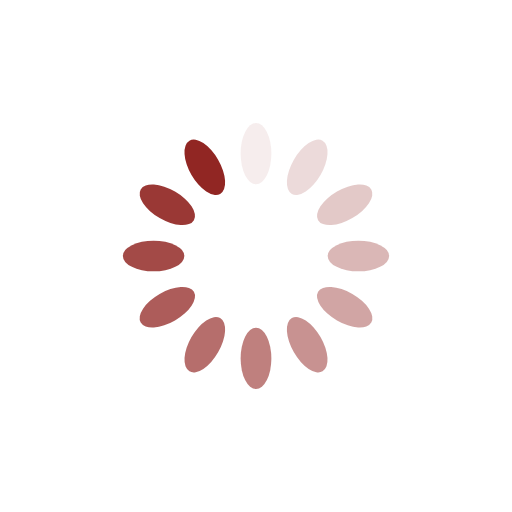
t = 0.00 s
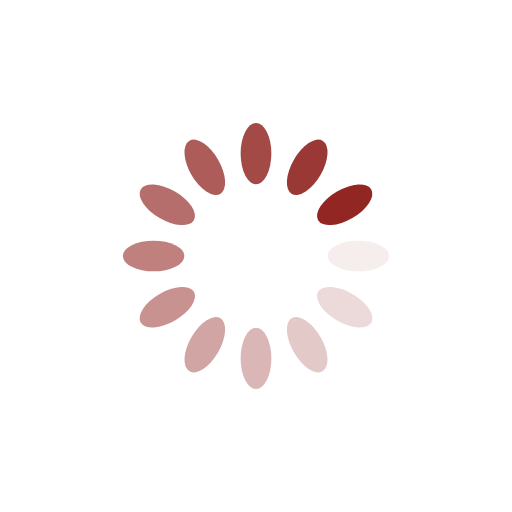
t = 0.25 s
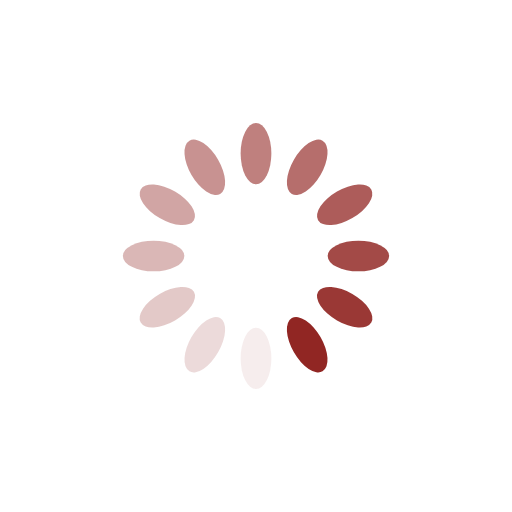
t = 0.50 s
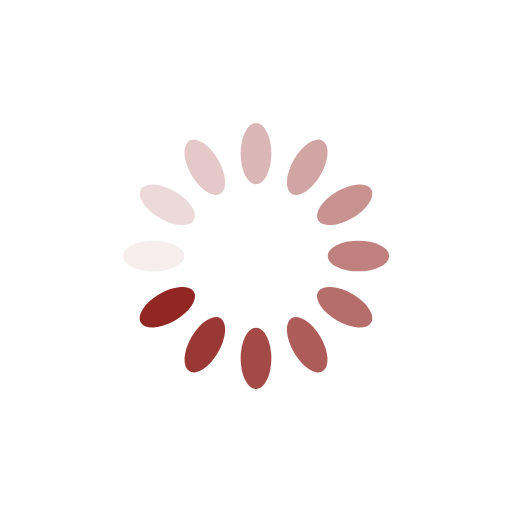
t = 0.75 s

The animated SVG that drew these frames (rendered in a browser with its animation timeline set to each time). Animation: 12 SMIL elements (animate=12); one cycle of 1.00 s, repeats indefinitely.

<?xml version="1.0" encoding="utf-8"?>
<svg xmlns="http://www.w3.org/2000/svg" xmlns:xlink="http://www.w3.org/1999/xlink" style="margin: auto; background: none; display: block; shape-rendering: auto;" width="200px" height="200px" viewBox="0 0 100 100" preserveAspectRatio="xMidYMid">
<g transform="rotate(0 50 50)">
  <rect x="47" y="24" rx="3" ry="6" width="6" height="12" fill="#912623">
    <animate attributeName="opacity" values="1;0" keyTimes="0;1" dur="1s" begin="-0.9166666666666666s" repeatCount="indefinite"></animate>
  </rect>
</g><g transform="rotate(30 50 50)">
  <rect x="47" y="24" rx="3" ry="6" width="6" height="12" fill="#912623">
    <animate attributeName="opacity" values="1;0" keyTimes="0;1" dur="1s" begin="-0.8333333333333334s" repeatCount="indefinite"></animate>
  </rect>
</g><g transform="rotate(60 50 50)">
  <rect x="47" y="24" rx="3" ry="6" width="6" height="12" fill="#912623">
    <animate attributeName="opacity" values="1;0" keyTimes="0;1" dur="1s" begin="-0.75s" repeatCount="indefinite"></animate>
  </rect>
</g><g transform="rotate(90 50 50)">
  <rect x="47" y="24" rx="3" ry="6" width="6" height="12" fill="#912623">
    <animate attributeName="opacity" values="1;0" keyTimes="0;1" dur="1s" begin="-0.6666666666666666s" repeatCount="indefinite"></animate>
  </rect>
</g><g transform="rotate(120 50 50)">
  <rect x="47" y="24" rx="3" ry="6" width="6" height="12" fill="#912623">
    <animate attributeName="opacity" values="1;0" keyTimes="0;1" dur="1s" begin="-0.5833333333333334s" repeatCount="indefinite"></animate>
  </rect>
</g><g transform="rotate(150 50 50)">
  <rect x="47" y="24" rx="3" ry="6" width="6" height="12" fill="#912623">
    <animate attributeName="opacity" values="1;0" keyTimes="0;1" dur="1s" begin="-0.5s" repeatCount="indefinite"></animate>
  </rect>
</g><g transform="rotate(180 50 50)">
  <rect x="47" y="24" rx="3" ry="6" width="6" height="12" fill="#912623">
    <animate attributeName="opacity" values="1;0" keyTimes="0;1" dur="1s" begin="-0.4166666666666667s" repeatCount="indefinite"></animate>
  </rect>
</g><g transform="rotate(210 50 50)">
  <rect x="47" y="24" rx="3" ry="6" width="6" height="12" fill="#912623">
    <animate attributeName="opacity" values="1;0" keyTimes="0;1" dur="1s" begin="-0.3333333333333333s" repeatCount="indefinite"></animate>
  </rect>
</g><g transform="rotate(240 50 50)">
  <rect x="47" y="24" rx="3" ry="6" width="6" height="12" fill="#912623">
    <animate attributeName="opacity" values="1;0" keyTimes="0;1" dur="1s" begin="-0.25s" repeatCount="indefinite"></animate>
  </rect>
</g><g transform="rotate(270 50 50)">
  <rect x="47" y="24" rx="3" ry="6" width="6" height="12" fill="#912623">
    <animate attributeName="opacity" values="1;0" keyTimes="0;1" dur="1s" begin="-0.16666666666666666s" repeatCount="indefinite"></animate>
  </rect>
</g><g transform="rotate(300 50 50)">
  <rect x="47" y="24" rx="3" ry="6" width="6" height="12" fill="#912623">
    <animate attributeName="opacity" values="1;0" keyTimes="0;1" dur="1s" begin="-0.08333333333333333s" repeatCount="indefinite"></animate>
  </rect>
</g><g transform="rotate(330 50 50)">
  <rect x="47" y="24" rx="3" ry="6" width="6" height="12" fill="#912623">
    <animate attributeName="opacity" values="1;0" keyTimes="0;1" dur="1s" begin="0s" repeatCount="indefinite"></animate>
  </rect>
</g>
<!-- [ldio] generated by https://loading.io/ --></svg>